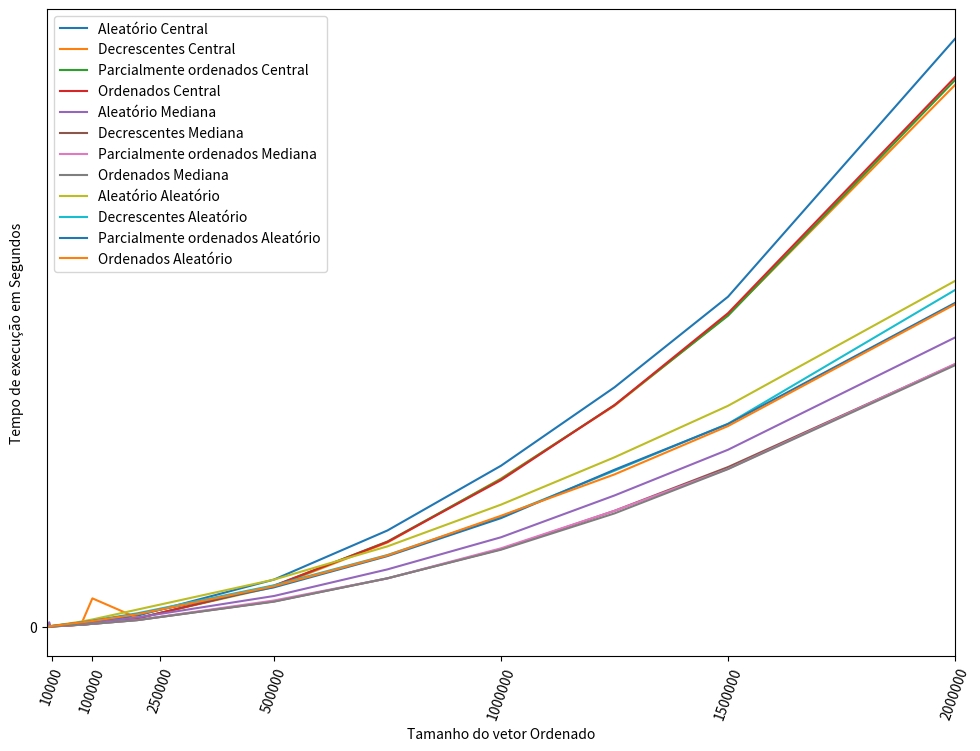

The matplotlib source for this figure:
# -*- coding: utf-8 -*-
import matplotlib.pyplot as plt
import numpy as np

plt.figure(figsize=(10,7.5))

# Crie um vetor de dados para o eixo x
x_data = [100, 200, 500, 1000, 2000, 5000, 7500, 10000, 15000, 30000, 50000, 75000, 100000, 200000, 500000, 750000, 1000000, 1250000, 1500000, 2000000]
# Crie quatro vetores de dados para o eixo y
#
y_data_aleatorio = [0.0000072,0.000014,0.0000446,0.0000828,0.0001854,0.0005238,0.00079,0.0010822,0.0017476,0.0037232,0.0071998,0.0113266,0.0167414,0.0421126,0.1798318,0.3678348,0.6154682,0.9156466,1.2622202,2.24905]
y_data_decrescentes = [0.0000056,0.0000114,0.0000254,0.0000524,0.0001312,0.0003144,0.000489,0.000624,0.001047,0.0022516,0.0042012,0.0071508,0.107958,0.0325688,0.1516756,0.3216056,0.5663994,0.8450076,1.191404,2.0725724]
y_data_parcialmente_ordenados = [0.000028,0.000013,0.0000302,0.000054,0.0001144,0.000324,0.0005134,0.000727,0.0011094,0.0024072,0.007224,0.006899,0.01111,0.0315296,0.1553504,0.3255862,0.5639992,0.847567,1.189697,2.0911784]
y_data_ordenados = [0.000004,0.0000076,0.0000182,0.0000374,0.0000832,0.0002446,0.0004774,0.00055,0.0009518,0.0021314,0.0041816,0.0069692,0.0106272,0.0316578,0.1566444,0.3240476,0.5602278,0.8474488,1.1992454,2.1021298]

ay_data_aleatorio = [0.0000124,0.000021,0.0000512,0.000299,0.0002232,0.016536,0.0008882,0.0012786,0.0019044,0.0040844,0.0069348,0.0108014,0.0150536,0.0350528,0.1170302,0.2189034,0.3417592,0.5017314,0.6766602,1.1061224]
ay_data_decrescentes = [0.000009,0.0000164,0.0000506,0.0000774,0.0001582,0.0003838,0.0006892,0.000799,0.0013272,0.0027646,0.004769,0.0074506,0.010435,0.0248414,0.0962832,0.184448,0.2959842,0.443023,0.6102944,1.0033602]
ay_data_parcialmente_ordenados = [0.0000102,0.0000184,0.0000386,0.000086,0.0001544,0.000391,0.0006124,0.000847,0.001315,0.0027748,0.0046858,0.0075454,0.0103796,0.0252294,0.099883,0.1844594,0.2995548,0.4431118,0.6035784,1.0052794]
ay_data_ordenados = [0.0000094,0.0000158,0.0000378,0.0000712,0.0001494,0.0004148,0.0007052,0.0008558,0.0012854,0.002771,0.004753,0.0074472,0.0103764,0.0248004,0.095335,0.1849732,0.2941052,0.4330828,0.6025074,1.0000192]

by_data_aleatorio = [0.0000662,0.0000814,0.000175,0.0003146,0.0004812,0.0011484,0.0017708,0.002353,0.0035892,0.0073204,0.0123164,0.0189938,0.0271526,0.0653138,0.179731,0.3070238,0.466564,0.647749,0.8448042,1.3226036]
by_data_decrescentes = [0.0000668,0.0000678,0.0001532,0.0002874,0.0004548,0.0009932,0.0014592,0.0020604,0.0031098,0.0064662,0.0103664,0.016306,0.0225506,0.0511796,0.157972,0.2738954,0.4205906,0.596386,0.7760072,1.2878344]
by_data_parcialmente_ordenados = [0.0000636,0.0000692,0.0001476,0.0002658,0.0004826,0.0012248,0.0014418,0.001931,0.0029422,0.0059538,0.0100338,0.0153554,0.0210438,0.0479034,0.1501666,0.2698274,0.4149762,0.6002156,0.7750636,1.238455]
by_data_ordenados = [0.0000686,0.000072,0.0001542,0.0003026,0.0004494,0.0009996,0.001441,0.0019184,0.0030892,0.0060922,0.0106076,0.015766,0.0212886,0.0475016,0.1544646,0.2723348,0.4239786,0.5823206,0.767292,1.2332044]

# Crie um gráfico de linhas com quatro linhas
plt.plot(x_data, y_data_aleatorio, label="Aleatório Central")
plt.plot(x_data, y_data_decrescentes, label="Decrescentes Central")
plt.plot(x_data, y_data_parcialmente_ordenados, label="Parcialmente ordenados Central")
plt.plot(x_data, y_data_ordenados, label="Ordenados Central")

plt.plot(x_data, ay_data_aleatorio, label="Aleatório Mediana")
plt.plot(x_data, ay_data_decrescentes, label="Decrescentes Mediana")
plt.plot(x_data, ay_data_parcialmente_ordenados, label="Parcialmente ordenados Mediana")
plt.plot(x_data, ay_data_ordenados, label="Ordenados Mediana")

plt.plot(x_data, by_data_aleatorio, label="Aleatório Aleatório")
plt.plot(x_data, by_data_decrescentes, label="Decrescentes Aleatório")
plt.plot(x_data, by_data_parcialmente_ordenados, label="Parcialmente ordenados Aleatório")
plt.plot(x_data, by_data_ordenados, label="Ordenados Aleatório")

plt.xticks([ 10000,100000, 250000, 500000, 1000000, 1500000, 2000000], rotation=70)
plt.yticks(np.arange(y_data_aleatorio[0], y_data_aleatorio[-1], step=500))
plt.ticklabel_format(style='plain')
plt.tight_layout()

# Configure o label do eixo x
plt.xlabel("Tamanho do vetor Ordenado")

# Configure o label do eixo y
plt.ylabel("Tempo de execução em Segundos")

plt.xlim(x_data[0], x_data[-1])
plt.subplots_adjust(left=0.08, right=0.988, top=0.992, bottom=0.13)
# Configure as cores das linhas
#plt.legend(loc="upper left", colors=["red", "green", "blue", "yellow"])




# Mostre o gráfico
plt.legend()
plt.show()
